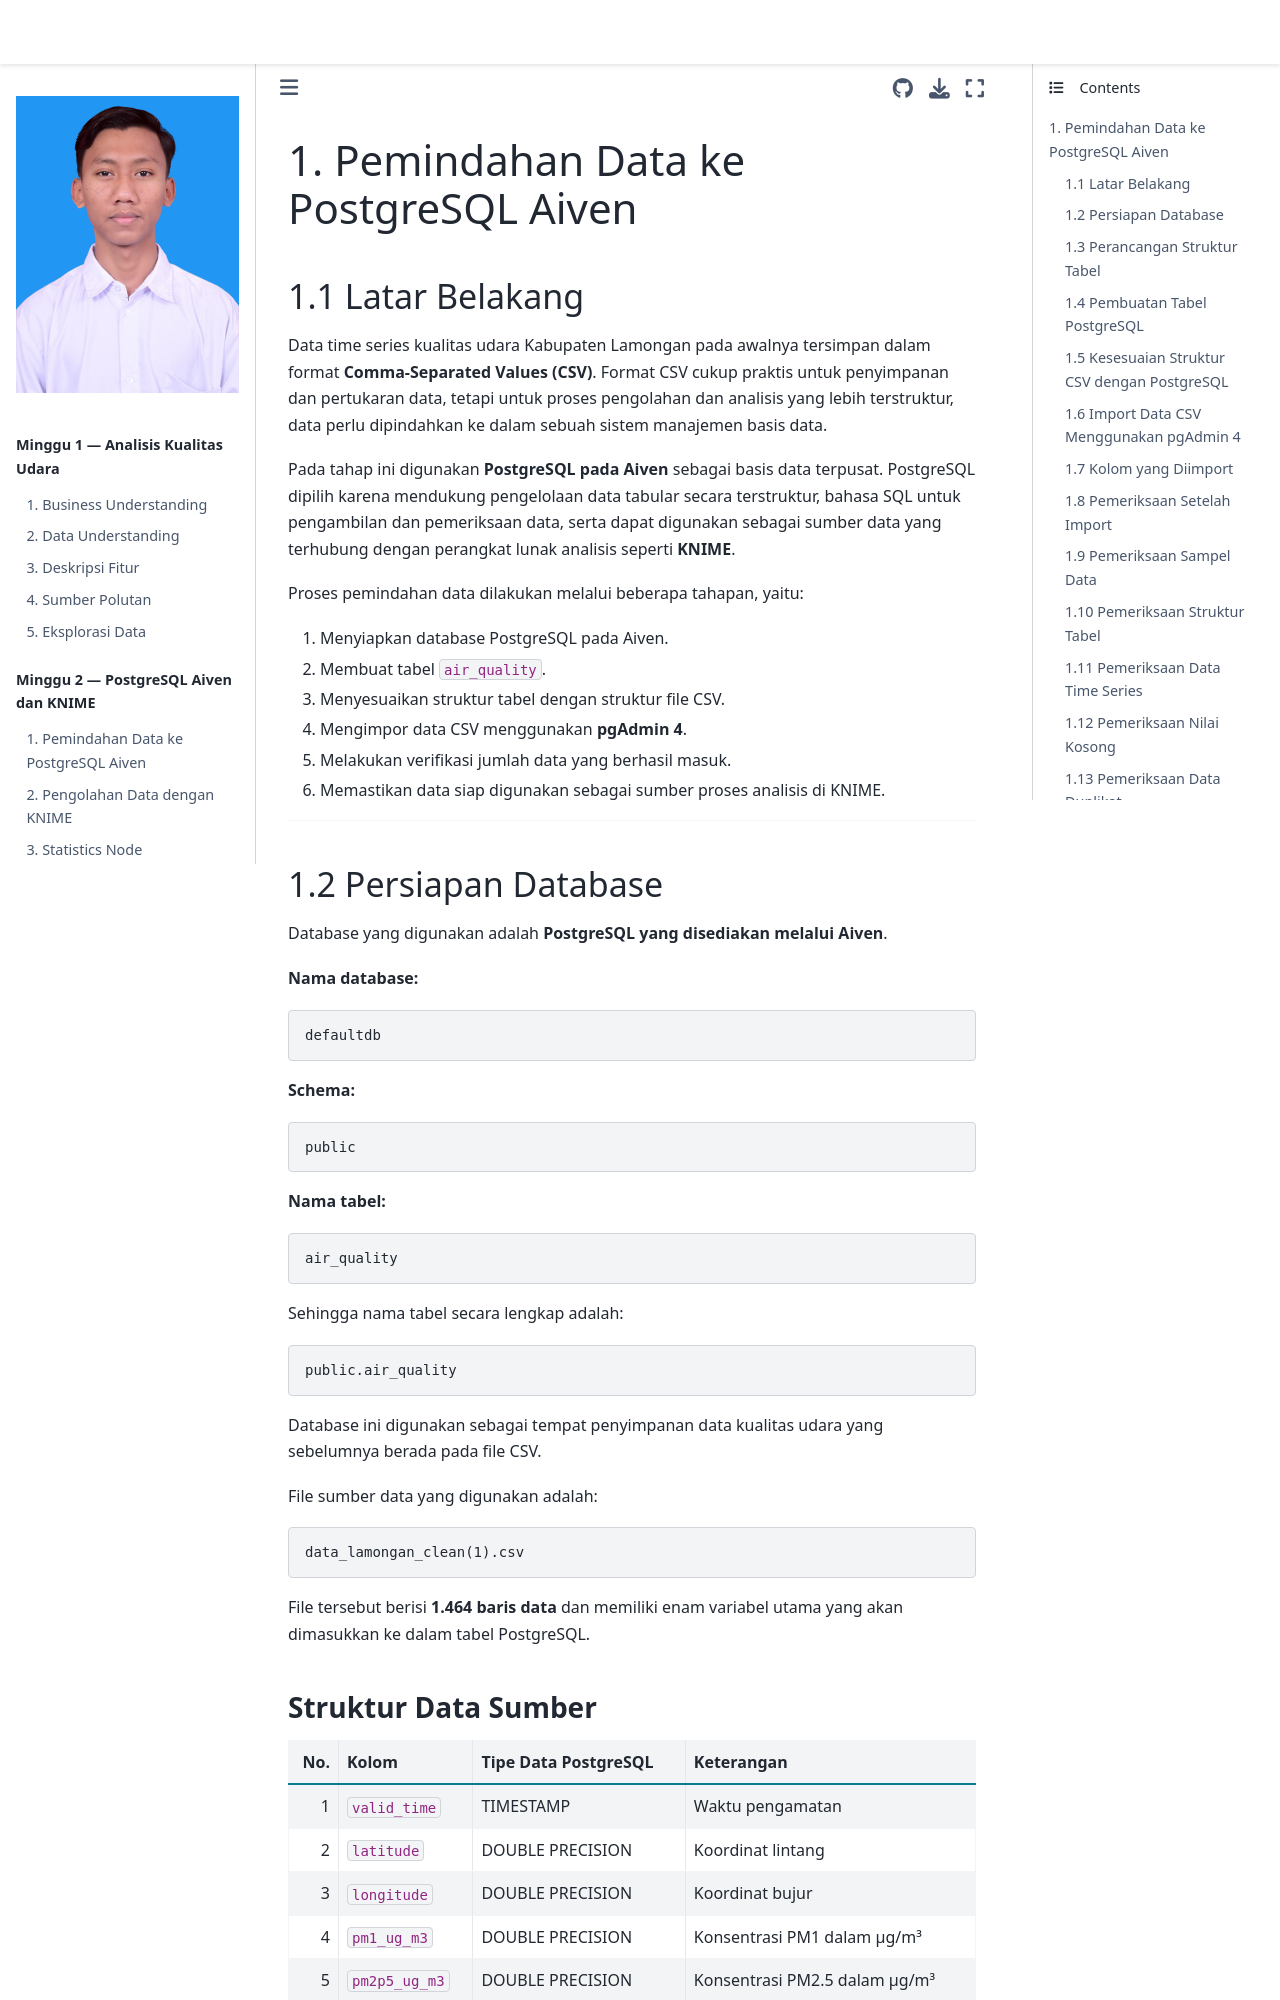

repository: Dafi86/PSD · page: minggu-1/Pemindahan_Data_PostgreSQL_Aiven.html · generator: jekyll

# 1. Pemindahan Data ke PostgreSQL Aiven

## 1.1 Latar Belakang

Data time series kualitas udara Kabupaten Lamongan pada awalnya tersimpan dalam format **Comma-Separated Values (CSV)**. Format CSV cukup praktis untuk penyimpanan dan pertukaran data, tetapi untuk proses pengolahan dan analisis yang lebih terstruktur, data perlu dipindahkan ke dalam sebuah sistem manajemen basis data.

Pada tahap ini digunakan **PostgreSQL pada Aiven** sebagai basis data terpusat. PostgreSQL dipilih karena mendukung pengelolaan data tabular secara terstruktur, bahasa SQL untuk pengambilan dan pemeriksaan data, serta dapat digunakan sebagai sumber data yang terhubung dengan perangkat lunak analisis seperti **KNIME**.

Proses pemindahan data dilakukan melalui beberapa tahapan, yaitu:

1. Menyiapkan database PostgreSQL pada Aiven.
2. Membuat tabel `air_quality`.
3. Menyesuaikan struktur tabel dengan struktur file CSV.
4. Mengimpor data CSV menggunakan **pgAdmin 4**.
5. Melakukan verifikasi jumlah data yang berhasil masuk.
6. Memastikan data siap digunakan sebagai sumber proses analisis di KNIME.

---

## 1.2 Persiapan Database

Database yang digunakan adalah **PostgreSQL yang disediakan melalui Aiven**.

**Nama database:**

```text
defaultdb
```

**Schema:**

```text
public
```

**Nama tabel:**

```text
air_quality
```

Sehingga nama tabel secara lengkap adalah:

```text
public.air_quality
```

Database ini digunakan sebagai tempat penyimpanan data kualitas udara yang sebelumnya berada pada file CSV.

File sumber data yang digunakan adalah:

```text
data_lamongan_clean(1).csv
```

File tersebut berisi **1.464 baris data** dan memiliki enam variabel utama yang akan dimasukkan ke dalam tabel PostgreSQL.
